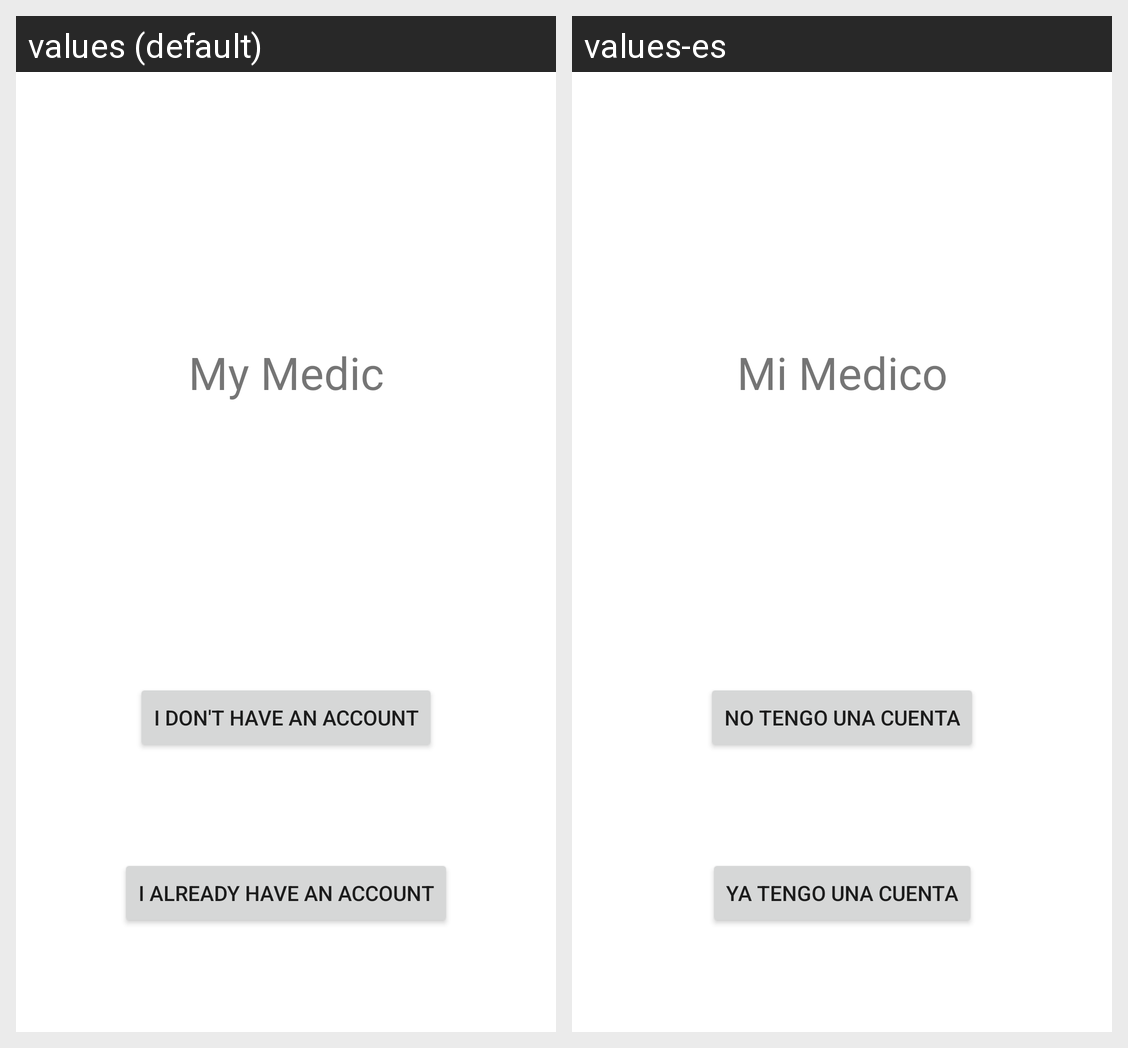

Locale-by-locale string values for the Android screen shown in this grid:
Android screen res/layout/fragment_main.xml rendered under 2 locales, left to right: values (default), values-es. Device: Nexus 5 (rendered at 1080×1920; each locale shown at half size, 540×960, under a caption strip naming it); theme Theme.MiMedicoKotlin.NoActionBar.
Strings drawn on this screen, with the default value and each locale's value (text and hints the layout hard-codes, and strings that could not be matched under every locale, appear in the picture but are not listed):

main_text
  values: My Medic
  values-es: Mi Medico

main_button1
  values: I don't have an account
  values-es: No tengo una cuenta

main_button2
  values: I already have an account
  values-es: Ya tengo una cuenta
